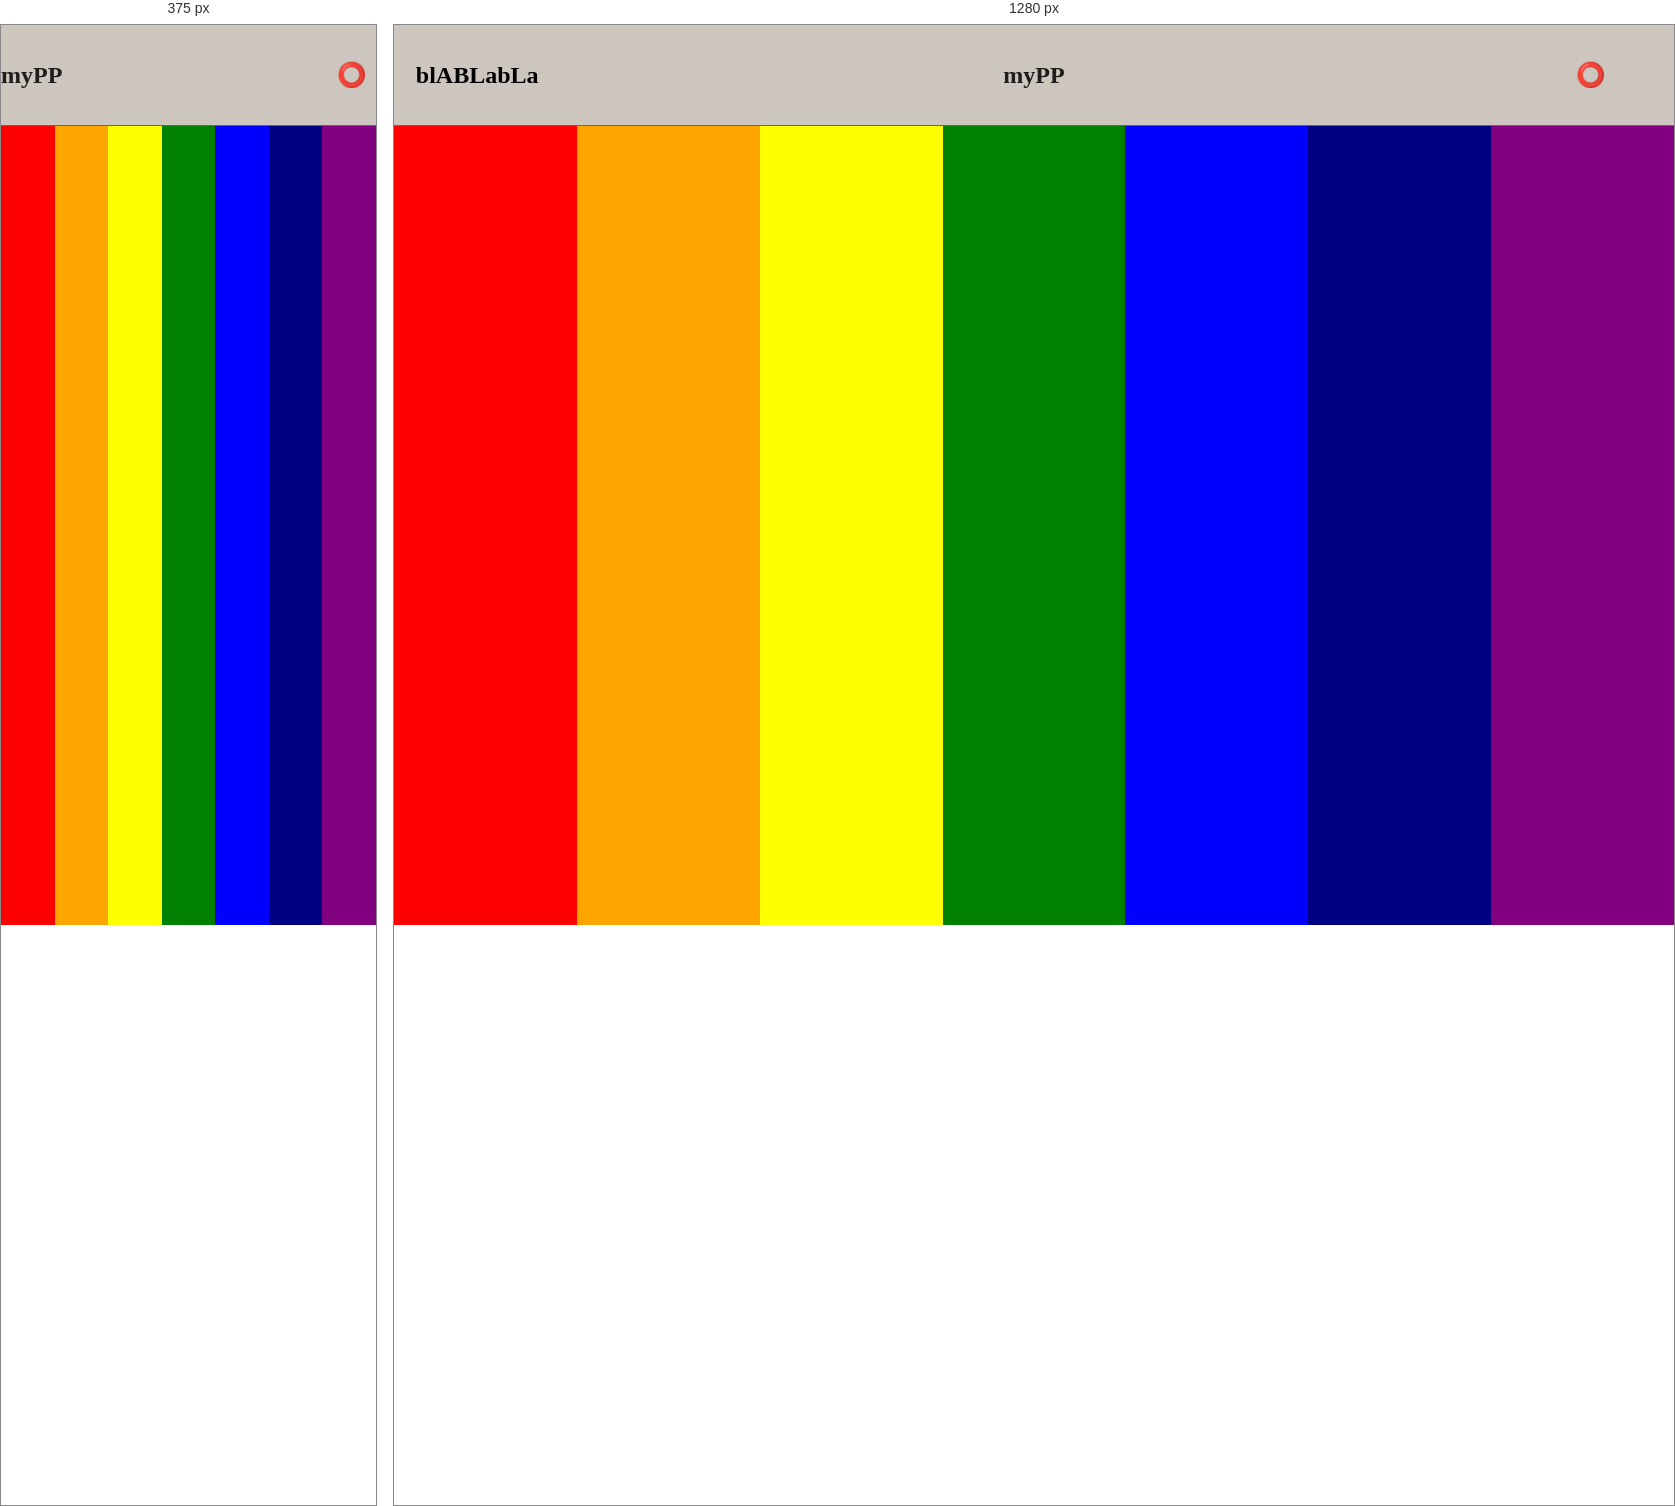
Rendered at 375 px and 1280 px, left to right.

<!-- file: about.html -->
<!DOCTYPE html>
<html lang="ko">

<head>
    <meta charset="UTF-8">
    <meta name="viewport" content="width=device-width, initial-scale=1.0">
    <title>???</title>
    <link rel="stylesheet" href="css/about.css">
    <link rel="stylesheet" href="css/media.css">
    <script src="js/common.js"></script>
</head>

<body class="scbar">
    <!-- 1. 상단영역 -->
    <div id="top">
        <div class="top">
            <header class="fbx ff3">
                <div class="mdn">
                    <h2>blABLabLa</h2>
                </div>
                <div><a href="intro.html">
                        <h2>myPP</h2>
                    </a></div>
                <div>
                    <h2 class="menu">⭕</h2>
                </div>
            </header>
        </div><!-- .top -->
        <div class="nav">
            <a href="intro.html">intro</a>
            <a href="about.html">rainbow</a>
            <a href="contact.html">contact</a>
        </div><!-- .nav -->
    </div><!-- #top -->

    <div id="cbx" class="fbx">
        <ul class="card1 ang"><li></li></ul>
        <ul class="card2 ang"><li></li></ul>
        <ul class="card3 ang"><li></li></ul>
        <ul class="card4 ang"><li></li></ul>
        <ul class="card5 ang"><li></li></ul>
        <ul class="card6 ang"><li></li></ul>
        <ul class="card7 ang"><li></li></ul>
    </div><!-- cbx -->
</body>

</html>

/* @media block from css/media.css */
@media only screen and (max-width:800px) {
  /* header .mdn {
    display: none;
  }

  .ibx .mdn {
    display: none;
  } */

.mdn { /* 미디어 쿼리에서 dn */
  display: none;
}

.bx1:nth-child(1) .img {
width: 45vw;
}

.bx1:nth-child(2) .img {
width: 45vw;
}

div.ibx2 .bx{
height: 100%;
}

}